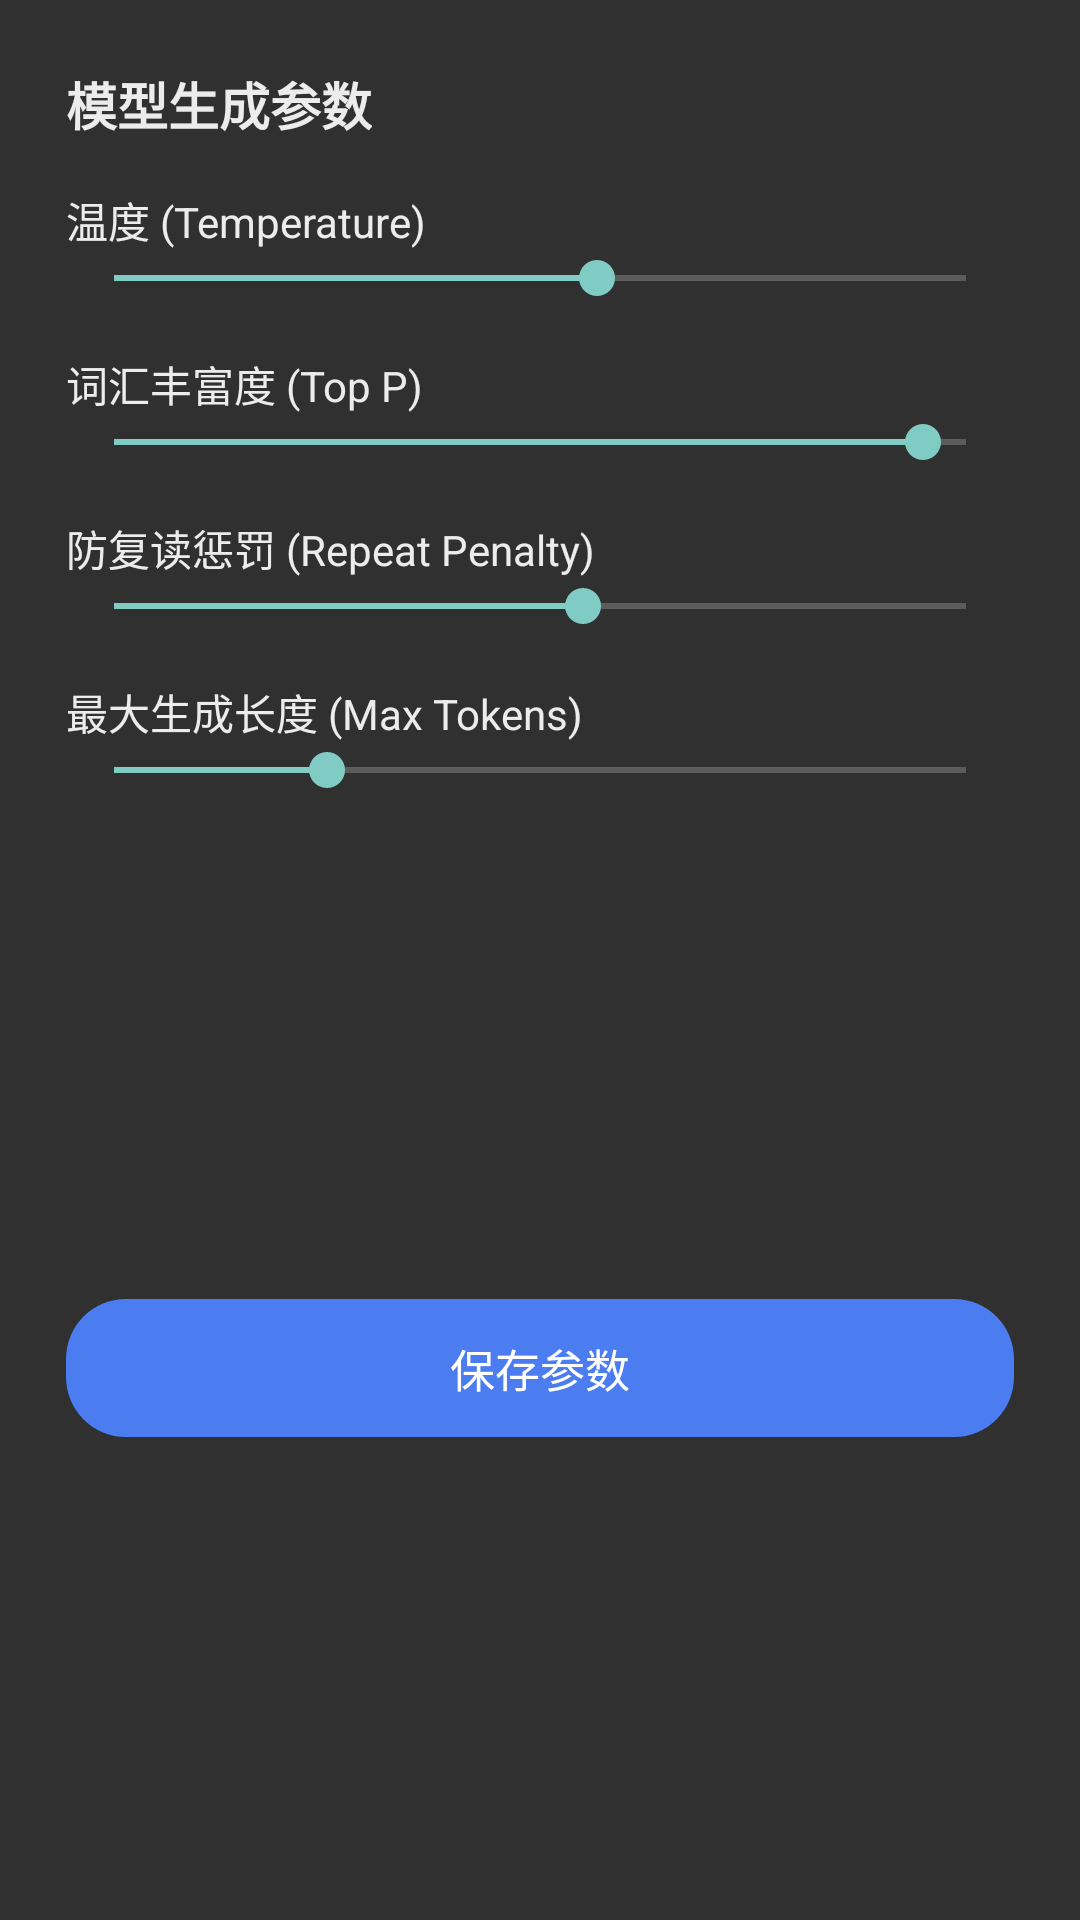

Android layout source for this screen:
<!-- AndroidManifest.xml: application theme Theme.App -->
<!-- res/layout/dialog_model_settings.xml -->
<?xml version="1.0" encoding="utf-8"?>
<LinearLayout xmlns:android="http://schemas.android.com/apk/res/android"
    android:layout_width="match_parent"
    android:layout_height="wrap_content"
    android:orientation="vertical"
    android:background="@drawable/bg_dialog"
    android:padding="22dp">

    <TextView
        android:layout_width="wrap_content"
        android:layout_height="wrap_content"
        android:text="模型生成参数"
        android:textColor="@color/text_main"
        android:textSize="17sp"
        android:textStyle="bold" />

    <ScrollView
        android:layout_width="match_parent"
        android:layout_height="350dp"
        android:layout_marginTop="16dp"
        android:scrollbars="none">

        <LinearLayout
            android:layout_width="match_parent"
            android:layout_height="wrap_content"
            android:orientation="vertical">

            
            <LinearLayout android:layout_width="match_parent" android:layout_height="wrap_content" android:orientation="horizontal">
                <TextView android:layout_width="0dp" android:layout_height="wrap_content" android:layout_weight="1" android:text="温度 (Temperature)" android:textColor="@color/text_main"/>
                <TextView android:id="@+id/tvTempVal" android:layout_width="wrap_content" android:layout_height="wrap_content" android:textColor="@color/text_hint"/>
            </LinearLayout>
            <SeekBar android:id="@+id/sbTemp" android:layout_width="match_parent" android:layout_height="wrap_content" android:progress="85" android:max="150"/>

            
            <LinearLayout android:layout_width="match_parent" android:layout_height="wrap_content" android:orientation="horizontal" android:layout_marginTop="16dp">
                <TextView android:layout_width="0dp" android:layout_height="wrap_content" android:layout_weight="1" android:text="词汇丰富度 (Top P)" android:textColor="@color/text_main"/>
                <TextView android:id="@+id/tvTopPVal" android:layout_width="wrap_content" android:layout_height="wrap_content" android:textColor="@color/text_hint"/>
            </LinearLayout>
            <SeekBar android:id="@+id/sbTopP" android:layout_width="match_parent" android:layout_height="wrap_content" android:progress="95" android:max="100"/>

            
            <LinearLayout android:layout_width="match_parent" android:layout_height="wrap_content" android:orientation="horizontal" android:layout_marginTop="16dp">
                <TextView android:layout_width="0dp" android:layout_height="wrap_content" android:layout_weight="1" android:text="防复读惩罚 (Repeat Penalty)" android:textColor="@color/text_main"/>
                <TextView android:id="@+id/tvPenaltyVal" android:layout_width="wrap_content" android:layout_height="wrap_content" android:textColor="@color/text_hint"/>
            </LinearLayout>
            <SeekBar android:id="@+id/sbPenalty" android:layout_width="match_parent" android:layout_height="wrap_content" android:progress="110" android:max="200"/>

            
            <LinearLayout android:layout_width="match_parent" android:layout_height="wrap_content" android:orientation="horizontal" android:layout_marginTop="16dp">
                <TextView android:layout_width="0dp" android:layout_height="wrap_content" android:layout_weight="1" android:text="最大生成长度 (Max Tokens)" android:textColor="@color/text_main"/>
                <TextView android:id="@+id/tvMaxTokensVal" android:layout_width="wrap_content" android:layout_height="wrap_content" android:textColor="@color/text_hint"/>
            </LinearLayout>
            <SeekBar android:id="@+id/sbMaxTokens" android:layout_width="match_parent" android:layout_height="wrap_content" android:progress="50" android:max="200"/>

        </LinearLayout>
    </ScrollView>

    <TextView
        android:id="@+id/btnSaveParams"
        android:layout_width="match_parent"
        android:layout_height="wrap_content"
        android:layout_marginTop="20dp"
        android:background="@drawable/bg_btn_primary"
        android:gravity="center"
        android:padding="12dp"
        android:text="保存参数"
        android:textColor="#FFFFFF"
        android:textSize="15sp" />
</LinearLayout>
<!-- resources referenced by this layout -->
<resources>
  <color name="text_hint">#8A8A8A</color>
  <color name="text_main">#ECECEC</color>
  <!-- drawable bg_btn_primary (drawable) -->
  <?xml version="1.0" encoding="utf-8"?>
  <shape xmlns:android="http://schemas.android.com/apk/res/android"
      android:shape="rectangle">
      <solid android:color="@color/bubble_user" />
      <corners android:radius="20dp" />
  </shape>
  <style name="Theme.App" parent="android:Theme.Material.NoActionBar">
          <item name="android:colorPrimary">@color/primary</item>
          <item name="android:statusBarColor">@color/bg_main</item>
          <item name="android:navigationBarColor">@color/bg_main</item>
          <item name="android:windowLightStatusBar">false</item>
      </style>
  <color name="bubble_user">#4C7DF0</color>
  <color name="primary">#4C7DF0</color>
  <color name="bg_main">#1F1F1F</color>
</resources>
